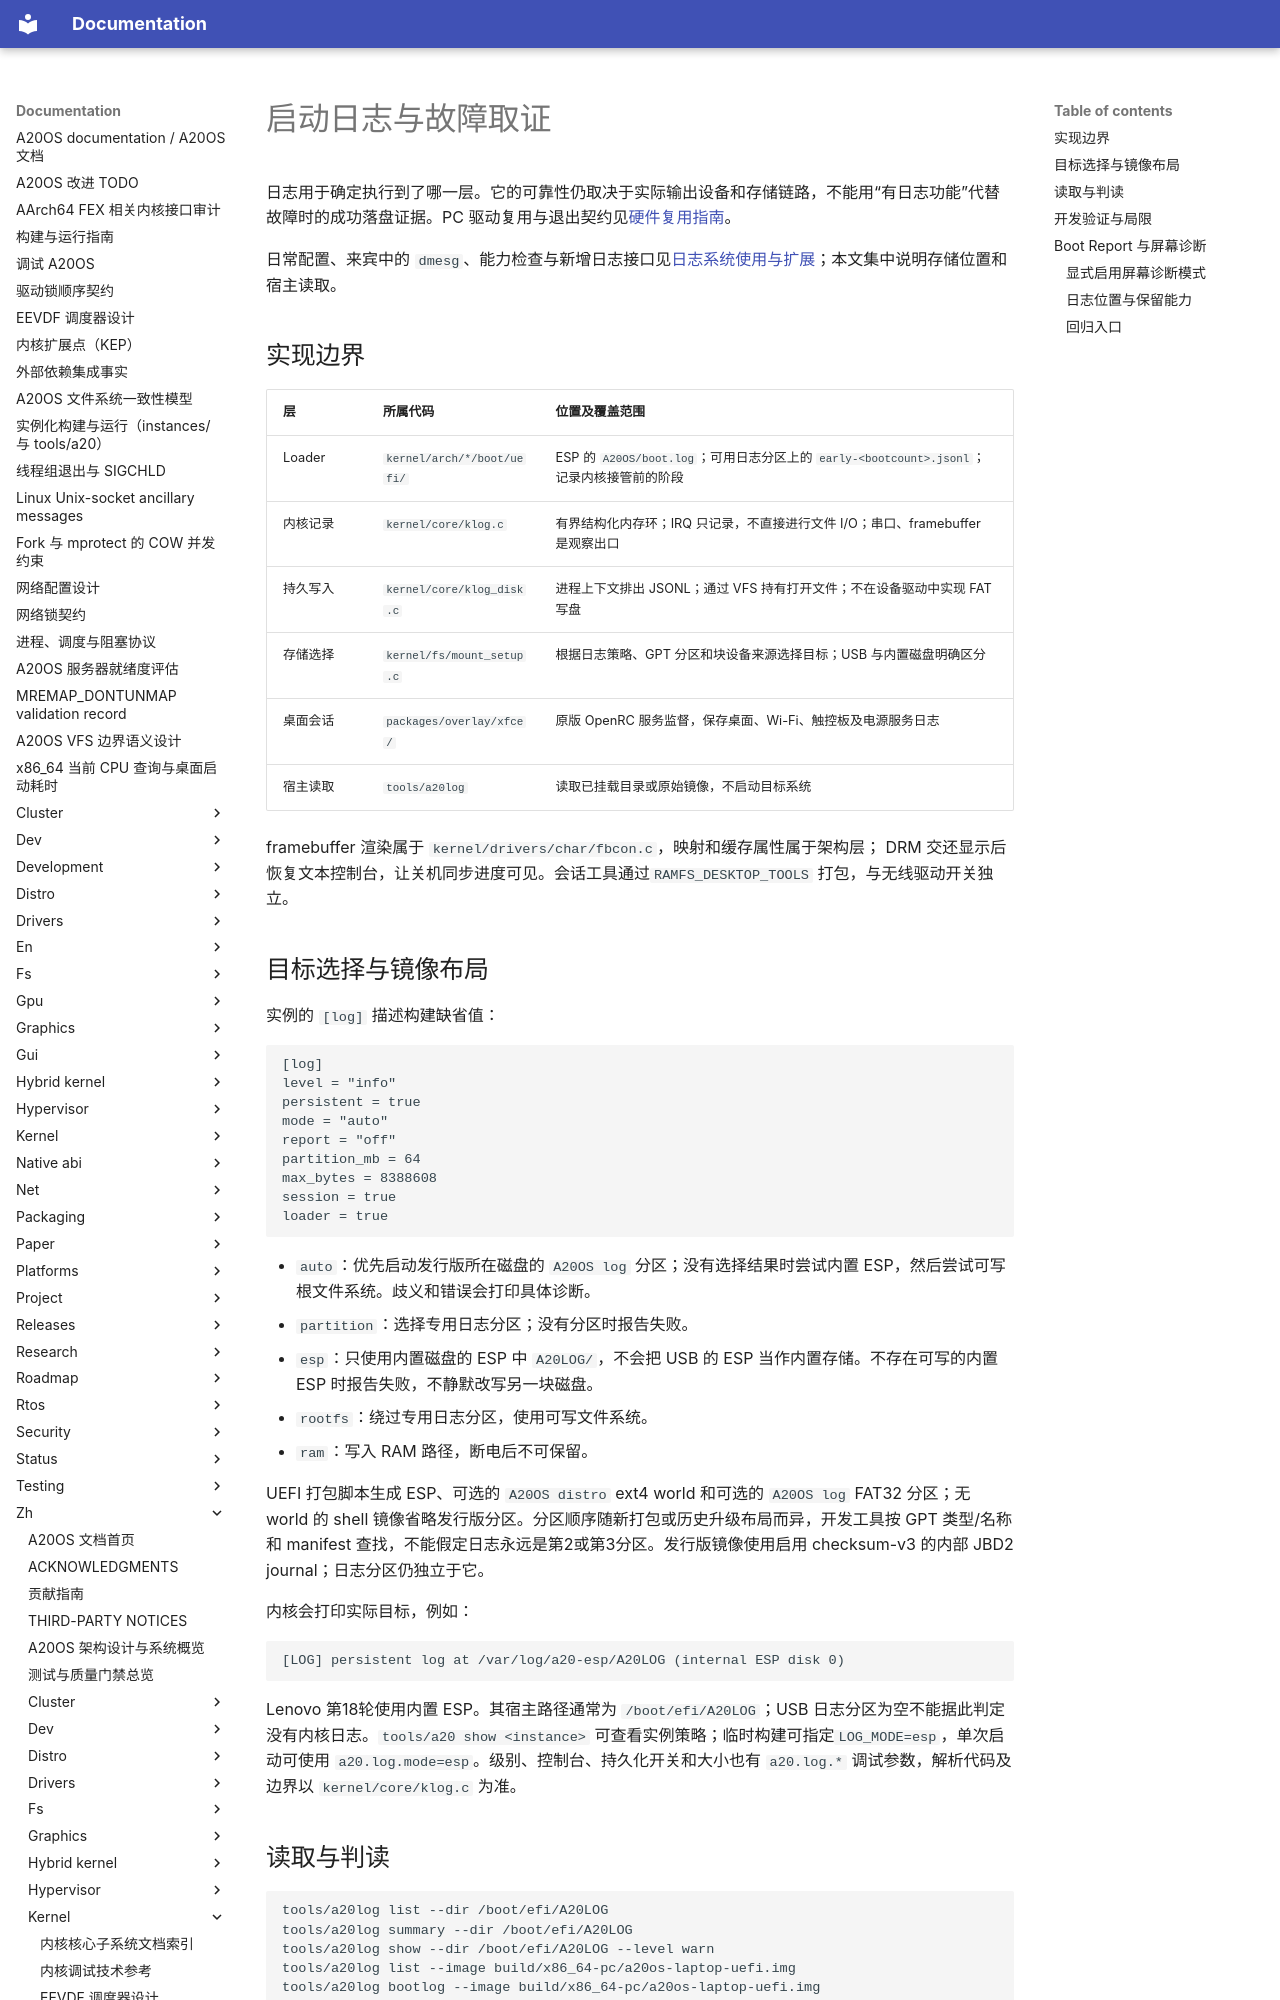

repository: fQwQf/A20OS · page: zh/kernel/logging/persistent-logging/index.html · generator: mkdocs

# 启动日志与故障取证

日志用于确定执行到了哪一层。它的可靠性仍取决于实际输出设备和存储链路，不能用“有日志功能”代替故障时的成功落盘证据。PC 驱动复用与退出契约见[硬件复用指南](../../drivers/guide/x86-hardware-reuse.md)。

日常配置、来宾中的 `dmesg`、能力检查与新增日志接口见[日志系统使用与扩展](README.md)；本文集中说明存储位置和宿主读取。

## 实现边界

| 层 | 所属代码 | 位置及覆盖范围 |
|---|---|---|
| Loader | `kernel/arch/*/boot/uefi/` | ESP 的 `A20OS/boot.log`；可用日志分区上的 `early-<bootcount>.jsonl`；记录内核接管前的阶段 |
| 内核记录 | `kernel/core/klog.c` | 有界结构化内存环；IRQ 只记录，不直接进行文件 I/O；串口、framebuffer 是观察出口 |
| 持久写入 | `kernel/core/klog_disk.c` | 进程上下文排出 JSONL；通过 VFS 持有打开文件；不在设备驱动中实现 FAT 写盘 |
| 存储选择 | `kernel/fs/mount_setup.c` | 根据日志策略、GPT 分区和块设备来源选择目标；USB 与内置磁盘明确区分 |
| 桌面会话 | `packages/overlay/xfce/` | 原版 OpenRC 服务监督，保存桌面、Wi-Fi、触控板及电源服务日志 |
| 宿主读取 | `tools/a20log` | 读取已挂载目录或原始镜像，不启动目标系统 |

framebuffer 渲染属于 `kernel/drivers/char/fbcon.c`，映射和缓存属性属于架构层； DRM 交还显示后恢复文本控制台，让关机同步进度可见。会话工具通过`RAMFS_DESKTOP_TOOLS` 打包，与无线驱动开关独立。

## 目标选择与镜像布局

实例的 `[log]` 描述构建缺省值：

```toml
[log]
level = "info"
persistent = true
mode = "auto"
report = "off"
partition_mb = 64
max_bytes = 8388608
session = true
loader = true
```

- `auto`：优先启动发行版所在磁盘的 `A20OS log` 分区；没有选择结果时尝试内置 ESP，然后尝试可写根文件系统。歧义和错误会打印具体诊断。
- `partition`：选择专用日志分区；没有分区时报告失败。
- `esp`：只使用内置磁盘的 ESP 中 `A20LOG/`，不会把 USB 的 ESP 当作内置存储。不存在可写的内置 ESP 时报告失败，不静默改写另一块磁盘。
- `rootfs`：绕过专用日志分区，使用可写文件系统。
- `ram`：写入 RAM 路径，断电后不可保留。

UEFI 打包脚本生成 ESP、可选的 `A20OS distro` ext4 world 和可选的 `A20OS log` FAT32 分区；无 world 的 shell 镜像省略发行版分区。分区顺序随新打包或历史升级布局而异，开发工具按 GPT 类型/名称和 manifest 查找，不能假定日志永远是第2或第3分区。发行版镜像使用启用 checksum-v3 的内部 JBD2 journal；日志分区仍独立于它。

内核会打印实际目标，例如：

```text
[LOG] persistent log at /var/log/a20-esp/A20LOG (internal ESP disk 0)
```

Lenovo 第18轮使用内置 ESP。其宿主路径通常为 `/boot/efi/A20LOG`；USB 日志分区为空不能据此判定没有内核日志。`tools/a20 show <instance>` 可查看实例策略；临时构建可指定`LOG_MODE=esp`，单次启动可使用 `a20.log.mode=esp`。级别、控制台、持久化开关和大小也有 `a20.log.*` 调试参数，解析代码及边界以 `kernel/core/klog.c` 为准。
